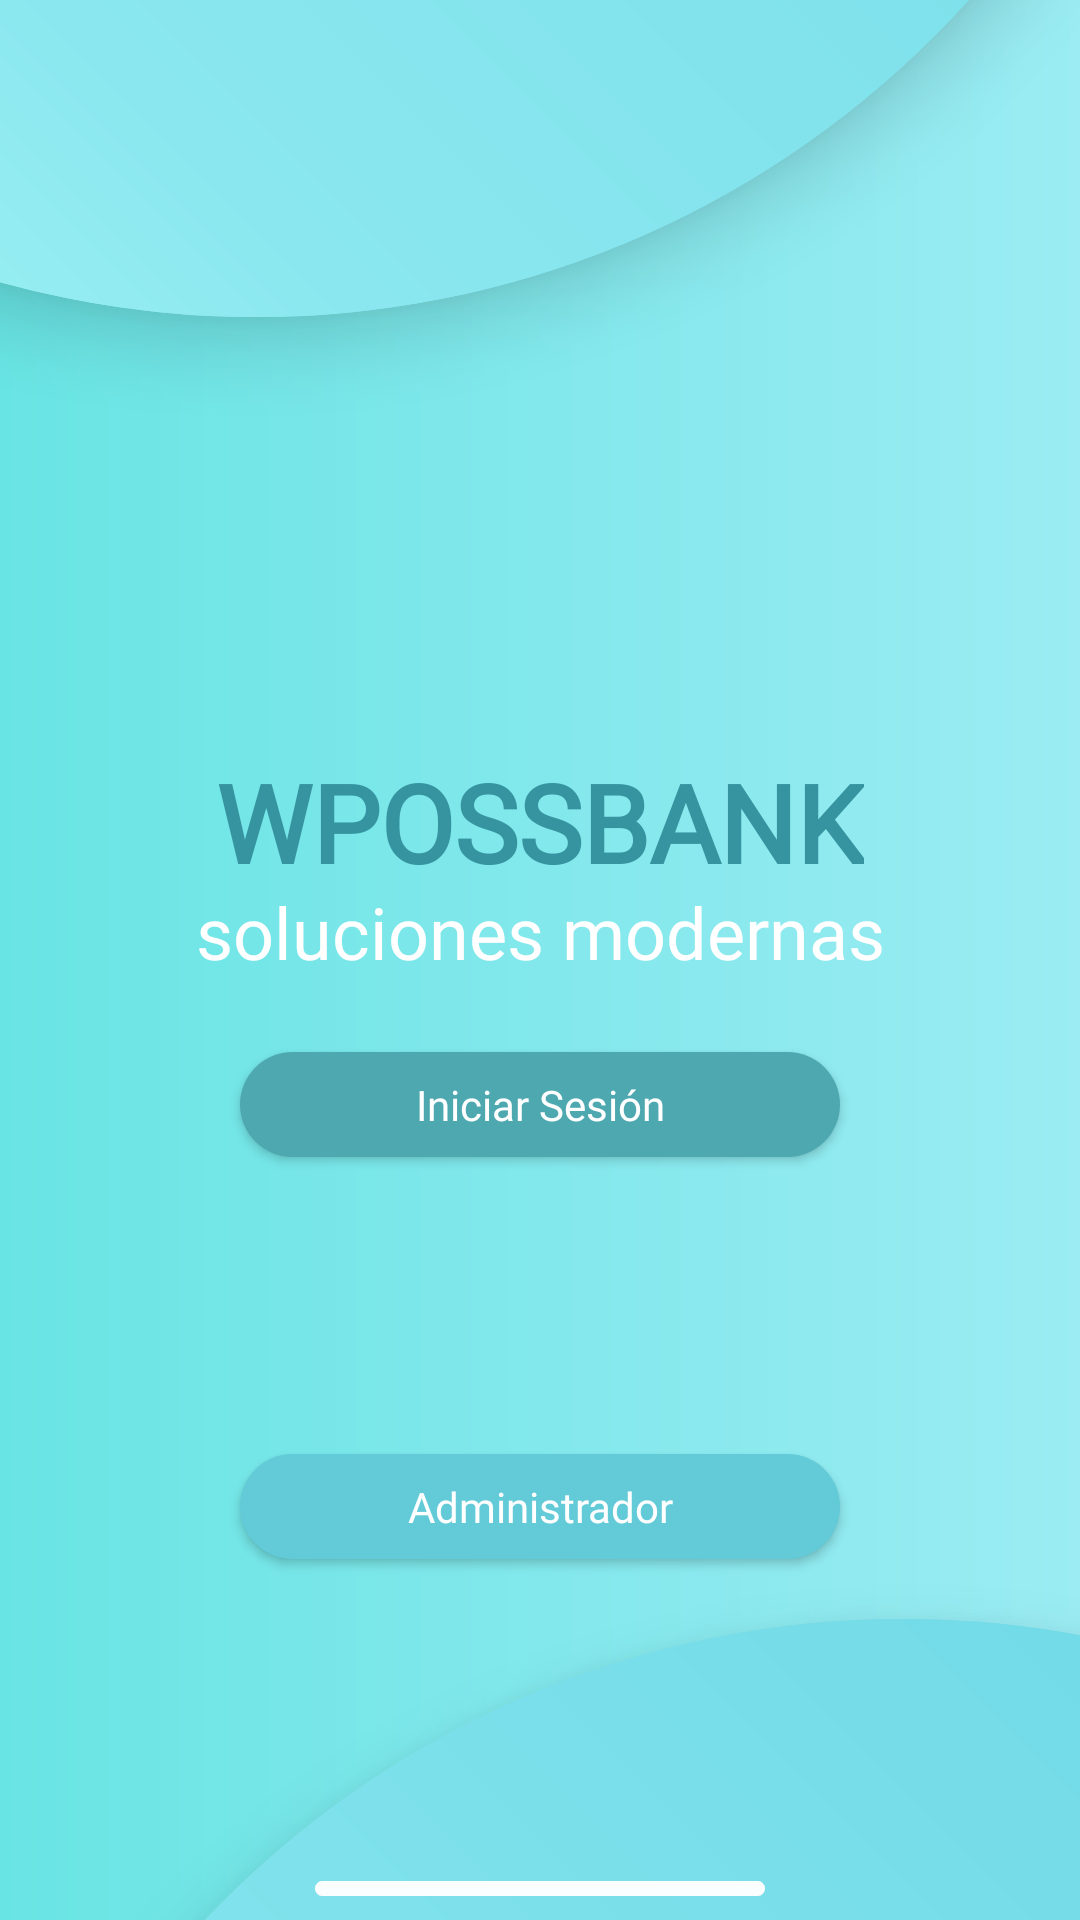

This screen was rendered from an Android layout file. Write that file and the resources it references.
<!-- AndroidManifest.xml: application theme Theme.Design.NoActionBar -->
<!-- res/layout/activity_welcome_screen.xml -->
<?xml version="1.0" encoding="utf-8"?>
<androidx.constraintlayout.widget.ConstraintLayout xmlns:android="http://schemas.android.com/apk/res/android"
    xmlns:app="http://schemas.android.com/apk/res-auto"
    xmlns:tools="http://schemas.android.com/tools"
    android:layout_width="match_parent"
    android:layout_height="match_parent"
    android:background="@drawable/bg_gradient"
    tools:context=".activities.WelcomeScreenActivity">

    <TextView
        android:id="@+id/textView"
        android:layout_width="wrap_content"
        android:layout_height="wrap_content"
        android:layout_marginBottom="16dp"
        android:fontFamily="@font/alef"
        android:text="@string/app_name"
        android:textAllCaps="true"
        android:textColor="@color/purple_text_dark"
        android:textSize="36sp"
        android:textStyle="bold"
        app:layout_constraintBottom_toTopOf="@+id/imageView6"
        app:layout_constraintEnd_toEndOf="parent"
        app:layout_constraintStart_toStartOf="parent"
        app:layout_constraintTop_toBottomOf="@+id/imageView5"
        app:layout_constraintVertical_bias="0.39" />

        <TextView
            android:id="@+id/textView3"
            android:layout_width="wrap_content"
            android:layout_height="wrap_content"
            android:layout_marginTop="-4dp"
            android:fontFamily="@font/alegreya_sans"
            android:text="@string/front_subheader_text"
            android:textColor="@color/white"
            android:textSize="24sp"
            app:layout_constraintEnd_toEndOf="parent"
            app:layout_constraintStart_toStartOf="parent"
            app:layout_constraintTop_toBottomOf="@+id/textView" />

        <Button
            android:id="@+id/loginButton"
            android:layout_width="200dp"
            android:layout_height="35dp"
            android:layout_marginTop="24dp"
            android:background="@drawable/purple_button"
            android:fontFamily="@font/alegreya_sans_bold"
            android:insetTop="0dp"
            android:insetBottom="0dp"
            android:text="@string/button_log_in"
            android:textAllCaps="false"
            android:textSize="14sp"
            app:layout_constraintBottom_toBottomOf="parent"
            app:layout_constraintEnd_toEndOf="parent"
            app:layout_constraintStart_toStartOf="parent"
            app:layout_constraintTop_toBottomOf="@+id/textView3"
            app:layout_constraintVertical_bias="0.0" />

    <Button
        android:id="@+id/adminButton"
        android:layout_width="200dp"
        android:layout_height="35dp"
        android:layout_marginTop="32dp"
        android:background="@drawable/light_purple_button"
        android:fontFamily="@font/alegreya_sans_bold"
        android:foregroundTintMode="src_atop"
        android:text="@string/button_admin"
        android:textAllCaps="false"
        app:layout_constraintBottom_toTopOf="@+id/imageView6"
        app:layout_constraintEnd_toEndOf="parent"
        app:layout_constraintStart_toStartOf="parent"
        app:layout_constraintTop_toBottomOf="@+id/loginButton"
        app:layout_constraintVertical_bias="0.77" />

    <ImageView
        android:id="@+id/imageView5"
        android:layout_width="640dp"
        android:layout_height="640dp"
        android:layout_marginTop="-535dp"
        android:background="@drawable/bg_oval"
        android:elevation="15dp"
        android:fadingEdgeLength="20dp"
        app:layout_constraintBottom_toBottomOf="parent"
        app:layout_constraintEnd_toEndOf="parent"
        app:layout_constraintHorizontal_bias="0.84"
        app:layout_constraintStart_toStartOf="parent"
        app:layout_constraintTop_toTopOf="parent"
        app:layout_constraintVertical_bias="0.0"
        app:srcCompat="@drawable/bg_oval"
        tools:ignore="ContentDescription" />

    <ImageView
        android:id="@+id/imageView6"
        android:layout_width="640dp"
        android:layout_height="640dp"
        android:layout_marginBottom="-540dp"
        android:background="@drawable/bg_oval"
        android:elevation="15dp"
        app:layout_constraintBottom_toBottomOf="parent"
        app:layout_constraintEnd_toEndOf="parent"
        app:layout_constraintHorizontal_bias="0.07"
        app:layout_constraintStart_toStartOf="parent"
        app:layout_constraintTop_toTopOf="parent"
        app:layout_constraintVertical_bias="1.0"
        app:srcCompat="@drawable/bg_oval"
        tools:ignore="ContentDescription" />

    <ImageView
        android:id="@+id/imageView"
        android:layout_width="wrap_content"
        android:layout_height="wrap_content"
        android:layout_marginBottom="8dp"
        android:background="@drawable/ic_bar"
        android:elevation="15dp"
        app:layout_constraintBottom_toBottomOf="parent"
        app:layout_constraintEnd_toEndOf="parent"
        app:layout_constraintStart_toStartOf="parent"
        app:layout_constraintTop_toTopOf="parent"
        app:layout_constraintVertical_bias="1.0"
        app:srcCompat="@drawable/ic_bar"
        tools:ignore="ContentDescription" />

</androidx.constraintlayout.widget.ConstraintLayout>
<!-- resources referenced by this layout -->
<resources>
  <color name="purple_text_dark">#3694A0</color>
  <color name="white">#FFFFFFFF</color>
  <!-- drawable bg_gradient (drawable) -->
  <?xml version="1.0" encoding="utf-8"?>
  <shape xmlns:android="http://schemas.android.com/apk/res/android" android:shape="rectangle">
    <gradient android:startColor="#69E4E4"
        android:endColor="#9BECF3"/>
  </shape>
  <!-- drawable bg_oval (drawable) -->
  <?xml version="1.0" encoding="utf-8"?>
  <shape xmlns:android="http://schemas.android.com/apk/res/android"  android:shape="oval">
    <gradient
        android:type="linear"
        android:startColor="#69D6E4"
        android:endColor="#ACFAF7"
        android:centerColor="#8AE7EF"
        android:centerX="0.72"
        android:angle="225">
    </gradient>
    <size android:height="820dp"
      android:width="820dp" />
  </shape>
  <!-- drawable ic_bar (drawable) -->
  <vector xmlns:android="http://schemas.android.com/apk/res/android"
      android:width="150dp"
      android:height="5dp"
      android:viewportWidth="150"
      android:viewportHeight="5">
    <path
        android:pathData="M2.5,0L147.5,0A2.5,2.5 0,0 1,150 2.5L150,2.5A2.5,2.5 0,0 1,147.5 5L2.5,5A2.5,2.5 0,0 1,0 2.5L0,2.5A2.5,2.5 0,0 1,2.5 0z"
        android:fillColor="#ffffff"
        android:fillAlpha="0.8"/>
  </vector>
  <!-- drawable light_purple_button (drawable) -->
  <?xml version="1.0" encoding="utf-8"?>
  <shape xmlns:android="http://schemas.android.com/apk/res/android" android:shape="rectangle">
      <solid android:color="@color/purple_light_button" />
      <corners android:radius="40dp" />
  </shape>
  <!-- drawable purple_button (drawable) -->
  <?xml version="1.0" encoding="utf-8"?>
  <shape xmlns:android="http://schemas.android.com/apk/res/android" android:shape="rectangle">
      <solid android:color="@color/purple_button" />
      <corners android:radius="40dp" />
  </shape>
  <string name="app_name" translatable="false">WPOSSBANK</string>
  <string name="button_admin">Administrador</string>
  <string name="button_log_in">Iniciar Sesión</string>
  <string name="front_subheader_text">soluciones modernas</string>
  <color name="purple_light_button">#63CAD8</color>
  <color name="purple_button">#4EA8B0</color>
</resources>
